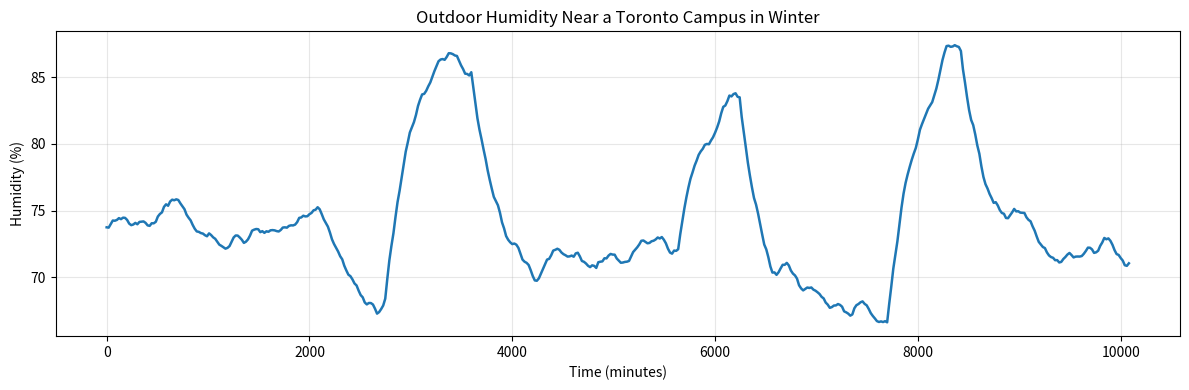

Python code for this plot:
import random
import matplotlib.pyplot as plt

# Julian Sellanes (301494667)

class SensorDataGenerator:
    # Simulates a sensor that produces readings in Toronto-area campus outdoors in winter
    # Public property: reading -> returns one scaled sensor value
    # Private method: __normalized_value() -> returns a value in the range 0 to 1

    def __init__(
        self,
        minimum=35.0,
        maximum=85.0,
        baseline=0.28,
        spread=0.22,
        min_segment=20,
        max_segment=75,
        drift_factor=0.10,
        wiggle_step=0.012,
        wiggle_limit=0.05,
        jitter=0.004,
        seed=None
    ):
        if minimum >= maximum:
            raise ValueError("minimum must be less than maximum")
        if min_segment < 1 or max_segment < min_segment:
            raise ValueError("segment values are invalid")

        if seed is not None:
            random.seed(seed)

        self._minimum = minimum
        self._maximum = maximum
        self._baseline = baseline
        self._spread = spread
        self._min_segment = min_segment
        self._max_segment = max_segment
        self._drift_factor = drift_factor
        self._wiggle_step = wiggle_step
        self._wiggle_limit = wiggle_limit
        self._jitter = jitter

        self._current = self.__clamp(random.gauss(self._baseline, self._spread / 2))
        self._target = self.__pick_target()
        self._steps_left = random.randint(self._min_segment, self._max_segment)
        self._wiggle = 0.0

    def __clamp(self, value, low=0.0, high=1.0):
        if value < low:
            return low
        if value > high:
            return high
        return value

    def __pick_target(self):
        return self.__clamp(random.gauss(self._baseline, self._spread))

    def __normalized_value(self):
        # Returns a normalized value in the range 0 to 1.
        # This creates:
        # - irregular peaks and valleys
        # - different peak widths
        # - small squiggles/noise

        if self._steps_left <= 0:
            self._target = self.__pick_target()
            self._steps_left = random.randint(self._min_segment, self._max_segment)

        # Slowly move toward the current target
        drift = (self._target - self._current) * self._drift_factor

        # Small smooth squiggles
        self._wiggle = (self._wiggle * 0.75) + random.uniform(-self._wiggle_step, self._wiggle_step)
        self._wiggle = self.__clamp(self._wiggle, -self._wiggle_limit, self._wiggle_limit)

        # Tiny random noise
        noise = random.gauss(0.0, self._jitter)

        self._current = self.__clamp(self._current + drift + self._wiggle + noise)
        self._steps_left -= 1

        return self._current

    @property
    def reading(self):
        x = self.__normalized_value()
        m = self._maximum - self._minimum
        c = self._minimum
        y = m * x + c
        return y

def x_time(number_of_values, value, unit):
    unit = unit.lower()

    x_values = [i * value for i in range(number_of_values)]

    if unit == "minute" or unit == "minutes":
        xlabel = "Time (minutes)"
    elif unit == "hour" or unit == "hours":
        xlabel = "Time (hours)"
    elif unit == "day" or unit == "days":
        xlabel = "Time (days)"
    else:
        xlabel = f"Time ({unit})"

    return x_values, xlabel

def main():
    '''
    After some research, for a Toronto-area campus outdoors in winter, a realistic relative humidity pattern is roughly this:
    - Normal operating range: 60% to 90%
    - Typical average center: around 74%
    - Occasional drier dips: high 50s
    - Humid spikes: high 80s to low 90s
    '''
    sensor = SensorDataGenerator(
        minimum=58.0,
        maximum=90.0,
        baseline=0.50,
        spread=0.18,
        min_segment=28,
        max_segment=42,
        drift_factor=0.08,
        wiggle_step=0.007,
        wiggle_limit=0.03,
        jitter=0.002
    )

    # With 500 readings, 20 minutes = ~7 days
    number_of_values = 500
    x_values, x_label = x_time(number_of_values, 20.2, "minutes")
    y_values = [sensor.reading for _ in range(number_of_values)]

    plt.figure(figsize=(12, 4))
    plt.plot(x_values, y_values, linewidth=1.8)
    plt.title("Outdoor Humidity Near a Toronto Campus in Winter")
    plt.xlabel(x_label)
    plt.ylabel("Humidity (%)")
    plt.grid(True, alpha=0.3)
    plt.tight_layout()
    plt.show()

if __name__ == "__main__":
    main()
